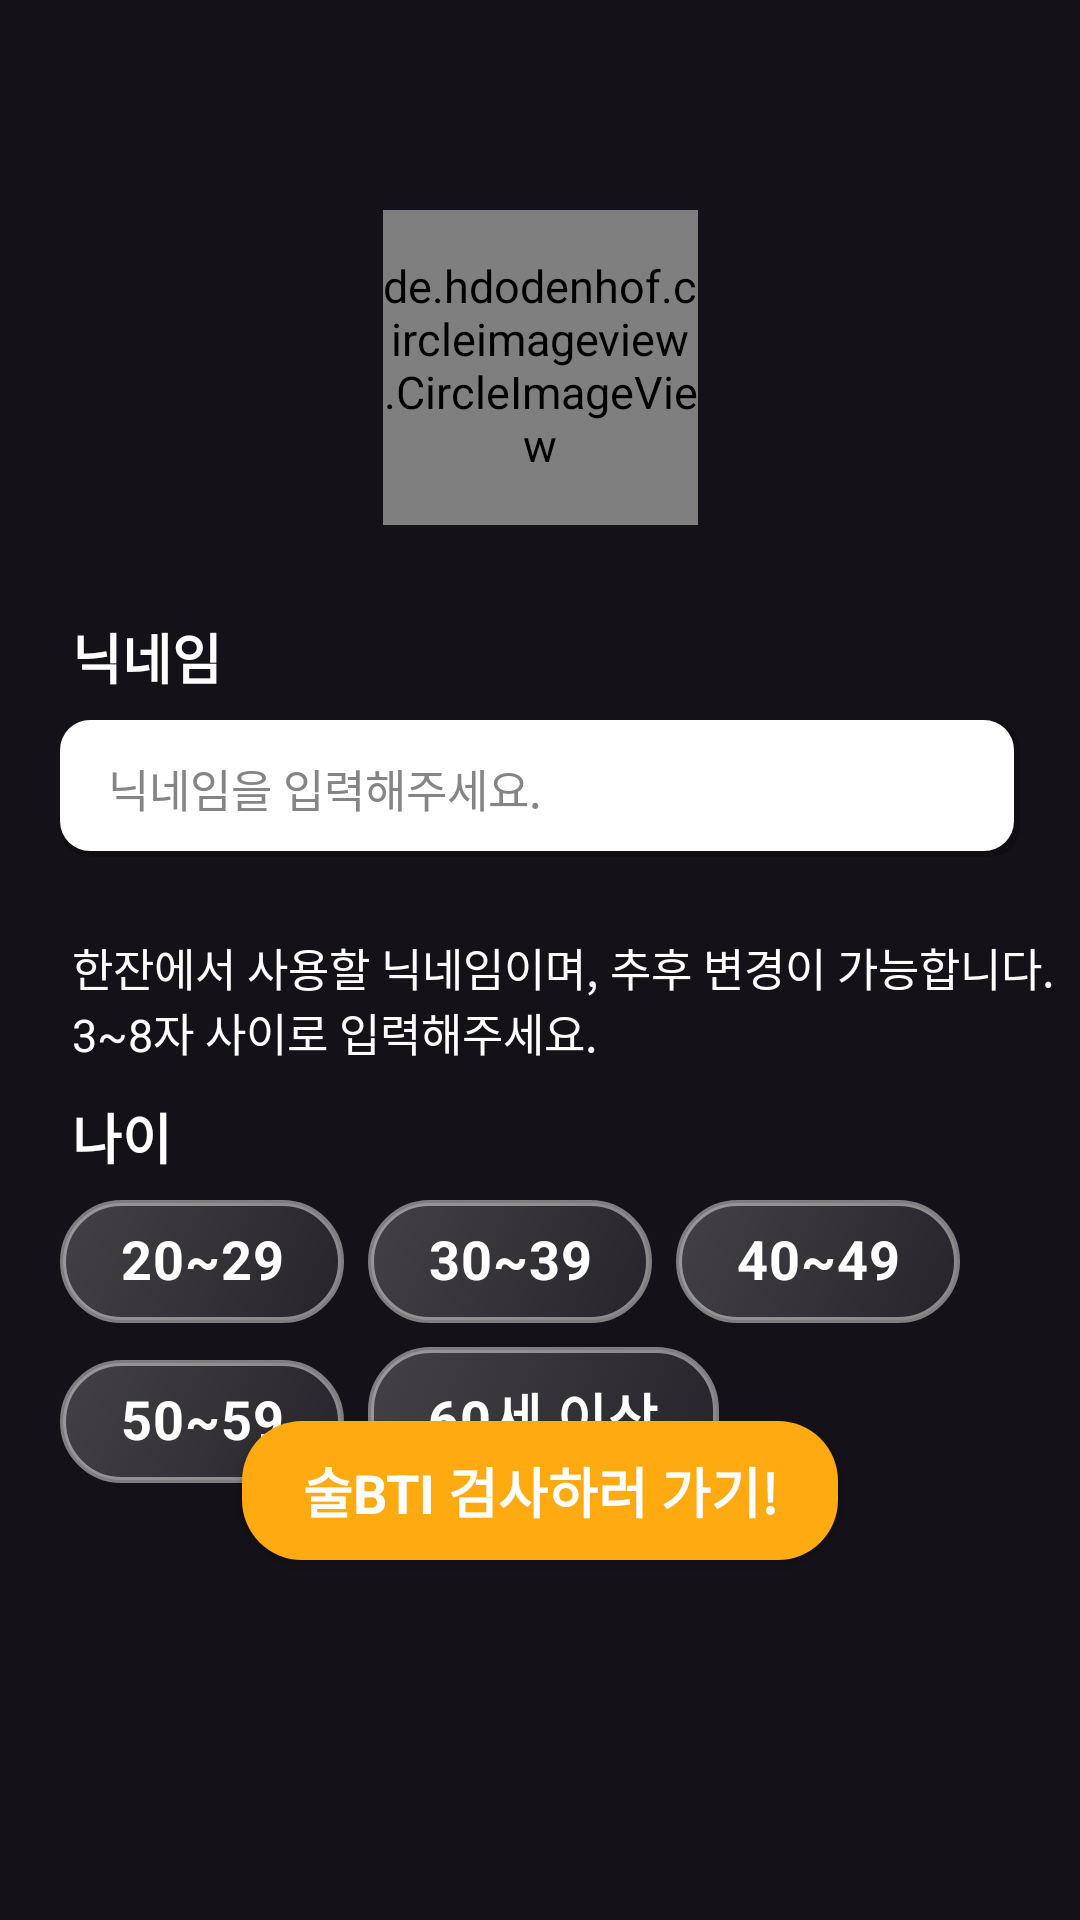

Layout XML and referenced resources for this Android screen:
<!-- AndroidManifest.xml: application theme Theme.HanZan -->
<!-- res/layout/activity_login.xml -->
<?xml version="1.0" encoding="utf-8"?>
<layout xmlns:android="http://schemas.android.com/apk/res/android"
    xmlns:app="http://schemas.android.com/apk/res-auto"
    xmlns:tools="http://schemas.android.com/tools">

    <data>
        <variable
            name="isNameChecked"
            type="java.lang.Boolean" />
        <variable
            name="isAgeChecked"
            type="java.lang.Boolean" />
    </data>

    <androidx.constraintlayout.widget.ConstraintLayout
        android:id="@+id/login_layout"
        android:layout_width="match_parent"
        android:layout_height="match_parent"
        android:background="@drawable/bg_main_background"
        tools:context=".ui.login.LoginActivity">

        <de.hdodenhof.circleimageview.CircleImageView
            android:id="@+id/login_user_profile_IV"
            android:layout_width="105dp"
            android:layout_height="105dp"
            app:layout_constraintTop_toTopOf="parent"
            android:layout_marginTop="70dp"
            app:layout_constraintStart_toStartOf="parent"
            app:layout_constraintEnd_toEndOf="parent"
            android:src="@drawable/src_user_dummy_icon"
            android:background="@drawable/bg_plate_circle_white_glass"/>

        <TextView
            android:layout_width="wrap_content"
            android:layout_height="wrap_content"
            android:text="@string/user_name"
            app:layout_constraintBottom_toTopOf="@id/login_user_name_ET"
            android:layout_marginBottom="8dp"
            app:layout_constraintStart_toStartOf="@id/login_user_name_ET"
            android:layout_marginStart="4dp"
            android:textSize="18sp"
            android:textStyle="bold"
            />

        <EditText
            android:id="@+id/login_user_name_ET"
            android:layout_width="match_parent"
            android:layout_height="wrap_content"
            android:layout_marginHorizontal="20dp"
            android:layout_marginTop="240dp"
            android:autofillHints="no"
            android:background="@drawable/bg_text_field_white"
            android:hint="@string/user_name_hint"
            android:inputType="textPersonName"
            android:maxLength="13"
            android:maxLines="1"
            android:paddingHorizontal="16dp"
            android:paddingVertical="12dp"
            android:textColor="@color/text_black"
            android:textColorHint="@color/text_hint"
            android:textSize="15sp"
            app:layout_constraintTop_toTopOf="parent"
            tools:ignore="TouchTargetSizeCheck"
            tools:layout_editor_absoluteX="20dp" />

        <TextView
            android:id="@+id/login_user_name_status_TV"
            android:layout_width="wrap_content"
            android:layout_height="wrap_content"
            app:layout_constraintTop_toBottomOf="@id/login_user_name_ET"
            android:layout_marginTop="4dp"
            app:layout_constraintEnd_toEndOf="@id/login_user_name_ET"
            android:layout_marginEnd="4dp"
            android:text=""
            android:textColor="@color/text_negative"
            android:textSize="15sp" />

        <TextView
            android:layout_width="wrap_content"
            android:layout_height="wrap_content"
            app:layout_constraintTop_toBottomOf="@id/login_user_name_ET"
            android:layout_marginTop="26dp"
            app:layout_constraintStart_toStartOf="@id/login_user_name_ET"
            android:layout_marginStart="4dp"
            android:text="@string/user_name_tip"
            android:textSize="15sp" />

        <TextView
            android:layout_width="wrap_content"
            android:layout_height="wrap_content"
            android:text="@string/user_age"
            app:layout_constraintBottom_toTopOf="@id/login_user_age_LL"
            android:layout_marginBottom="8dp"
            app:layout_constraintStart_toStartOf="@id/login_user_age_LL"
            android:layout_marginStart="24dp"
            android:textSize="18sp"
            android:textStyle="bold"
            />

        <LinearLayout
            android:id="@+id/login_user_age_LL"
            android:layout_width="match_parent"
            android:layout_height="wrap_content"
            app:layout_constraintTop_toTopOf="parent"
            app:layout_constraintStart_toStartOf="parent"
            app:layout_constraintEnd_toEndOf="parent"
            android:layout_marginTop="400dp"
            android:orientation="vertical">

            <LinearLayout
                android:layout_width="match_parent"
                android:layout_height="wrap_content"
                android:orientation="horizontal"
                android:paddingHorizontal="16dp">

                <CheckBox
                    android:id="@+id/login_user_age_20"
                    android:layout_width="wrap_content"
                    android:layout_height="wrap_content"
                    android:layout_marginHorizontal="4dp"
                    android:layout_marginBottom="4dp"
                    android:paddingVertical="10dp"
                    android:paddingHorizontal="20dp"
                    android:background="@drawable/selector_glass"
                    android:minWidth="0dp"
                    android:minHeight="0dp"
                    android:text="@string/user_age_20"
                    android:textColor="@color/text_primary"
                    android:textSize="18sp"
                    android:textStyle="bold"
                    android:gravity="center"
                    android:button="@null"
                    tools:ignore="TouchTargetSizeCheck" />

                <CheckBox
                    android:id="@+id/login_user_age_30"
                    android:layout_width="wrap_content"
                    android:layout_height="wrap_content"
                    android:layout_marginHorizontal="4dp"
                    android:layout_marginBottom="4dp"
                    android:paddingVertical="10dp"
                    android:paddingHorizontal="20dp"
                    android:background="@drawable/selector_glass"
                    android:minWidth="0dp"
                    android:minHeight="0dp"
                    android:text="@string/user_age_30"
                    android:textColor="@color/text_primary"
                    android:textSize="18sp"
                    android:textStyle="bold"
                    android:gravity="center"
                    android:button="@null"
                    tools:ignore="TouchTargetSizeCheck" />

                <CheckBox
                    android:id="@+id/login_user_age_40"
                    android:layout_width="wrap_content"
                    android:layout_height="wrap_content"
                    android:layout_marginHorizontal="4dp"
                    android:layout_marginBottom="4dp"
                    android:paddingVertical="10dp"
                    android:paddingHorizontal="20dp"
                    android:background="@drawable/selector_glass"
                    android:minWidth="0dp"
                    android:minHeight="0dp"
                    android:text="@string/user_age_40"
                    android:textColor="@color/text_primary"
                    android:textSize="18sp"
                    android:textStyle="bold"
                    android:gravity="center"
                    android:button="@null"
                    tools:ignore="TouchTargetSizeCheck" />

            </LinearLayout>

            <LinearLayout
                android:layout_width="match_parent"
                android:layout_height="wrap_content"
                android:orientation="horizontal"
                android:paddingHorizontal="16dp">

                <CheckBox
                    android:id="@+id/login_user_age_50"
                    android:layout_width="wrap_content"
                    android:layout_height="wrap_content"
                    android:layout_marginHorizontal="4dp"
                    android:layout_marginTop="4dp"
                    android:paddingVertical="10dp"
                    android:paddingHorizontal="20dp"
                    android:background="@drawable/selector_glass"
                    android:minWidth="0dp"
                    android:minHeight="0dp"
                    android:text="@string/user_age_50"
                    android:textColor="@color/text_primary"
                    android:textSize="18sp"
                    android:textStyle="bold"
                    android:gravity="center"
                    android:button="@null"
                    tools:ignore="TouchTargetSizeCheck" />

                <CheckBox
                    android:id="@+id/login_user_age_60over"
                    android:layout_width="wrap_content"
                    android:layout_height="wrap_content"
                    android:layout_marginHorizontal="4dp"
                    android:layout_marginTop="4dp"
                    android:paddingVertical="10dp"
                    android:paddingHorizontal="20dp"
                    android:background="@drawable/selector_glass"
                    android:minWidth="0dp"
                    android:minHeight="0dp"
                    android:text="@string/user_age_60over"
                    android:textColor="@color/text_primary"
                    android:textSize="18sp"
                    android:textStyle="bold"
                    android:gravity="center"
                    android:button="@null"
                    tools:ignore="TouchTargetSizeCheck" />

            </LinearLayout>
        </LinearLayout>

        <androidx.appcompat.widget.AppCompatButton
            android:id="@+id/login_next_btn"
            android:layout_width="wrap_content"
            android:layout_height="wrap_content"
            android:minWidth="0dp"
            android:minHeight="0dp"
            android:paddingVertical="10dp"
            android:paddingHorizontal="20dp"
            app:layout_constraintBottom_toBottomOf="parent"
            android:layout_marginBottom="120dp"
            app:layout_constraintStart_toStartOf="parent"
            app:layout_constraintEnd_toEndOf="parent"
            android:background="@drawable/bg_plate_yellow"
            android:text="@string/navigate_to_sbti_tip"
            android:textSize="18sp"
            android:textStyle="bold"
            android:textColor="@color/text_primary"
            visibleInvisible="@{isNameChecked &amp;&amp; isAgeChecked}" />
    </androidx.constraintlayout.widget.ConstraintLayout>
</layout>
<!-- resources referenced by this layout -->
<resources>
  <color name="text_black">#121212</color>
  <color name="text_hint">#858585</color>
  <color name="text_negative">#FF0000</color>
  <color name="text_primary">#FFFFFF</color>
  <!-- drawable bg_plate_circle_white_glass (drawable) -->
  <?xml version="1.0" encoding="utf-8"?>
  <shape xmlns:android="http://schemas.android.com/apk/res/android"
      android:shape="oval">
    <stroke
        android:width="2dp"
        android:color="#73FFFFFF"/>
    <gradient
        android:type="linear"
        android:angle="135"
        android:startColor="#14FFFFFF"
        android:endColor="#33FFFFFF" />
  </shape>
  <!-- drawable bg_plate_yellow (drawable) -->
  <?xml version="1.0" encoding="utf-8"?>
  <shape xmlns:android="http://schemas.android.com/apk/res/android">
      <solid android:color="#FFAA11" />
      <corners android:radius="20dp" />
  </shape>
  
      
  <!-- drawable selector_glass (drawable) -->
  <?xml version="1.0" encoding="utf-8"?>
  <selector xmlns:android="http://schemas.android.com/apk/res/android">
      <item android:state_checked="false"
          android:drawable="@drawable/bg_plate_white_glass">
      </item>
      <item android:state_checked="true"
          android:drawable="@drawable/bg_plate_yellow_glass"/>
  </selector>
  <string name="navigate_to_sbti_tip">술BTI 검사하러 가기!</string>
  <string name="user_age">나이</string>
  <string name="user_age_20">20~29</string>
  <string name="user_age_30">30~39</string>
  <string name="user_age_40">40~49</string>
  <string name="user_age_50">50~59</string>
  <string name="user_age_60over">60세 이상</string>
  <string name="user_name">닉네임</string>
  <string name="user_name_hint">닉네임을 입력해주세요.</string>
  <string name="user_name_tip">한잔에서 사용할 닉네임이며, 추후 변경이 가능합니다.\n3~8자 사이로 입력해주세요.</string>
  <style name="Theme.HanZan" parent="Base.Theme.HanZan">
          
          <item name="android:navigationBarColor">@android:color/transparent</item>
          <item name="android:statusBarColor">@android:color/transparent</item>
          <item name="android:windowLightStatusBar">?attr/isLightTheme</item>
      </style>
  <color name="color_white">#FFFFFF</color>
  <!-- drawable bg_plate_white_glass (drawable) -->
  <?xml version="1.0" encoding="utf-8"?>
  <shape xmlns:android="http://schemas.android.com/apk/res/android"
      android:shape="rectangle">
      <corners
          android:radius="20dp"/>
      <stroke
          android:width="2dp"
          android:color="#73FFFFFF"/>
      <gradient
          android:type="linear"
          android:angle="135"
          android:startColor="#14FFFFFF"
          android:endColor="#33FFFFFF" />
  </shape>
  
      
  <!-- drawable bg_plate_yellow_glass (drawable) -->
  <?xml version="1.0" encoding="utf-8"?>
  <shape xmlns:android="http://schemas.android.com/apk/res/android"
      android:shape="rectangle">
      <corners
          android:radius="20dp"/>
      <stroke
          android:width="2dp"
          android:color="#73FFAA11"/>
      <gradient
          android:type="linear"
          android:angle="135"
          android:startColor="#14FFAA11"
          android:endColor="#33FFAA11" />
  </shape>
  
      
  <color name="color_hanzan">#FFAA11</color>
  <color name="white">#FFFFFFFF</color>
  <style name="CustomSearchView" parent="Widget.AppCompat.SearchView" />
  <style name="CustomPopupMenu" parent="Widget.AppCompat.PopupMenu">
          <item name="android:gravity">center</item>
          <item name="android:minWidth">0dp</item>
      </style>
  <style name="CustomBottomSheet" parent="Theme.Design.BottomSheetDialog">
          <item name="bottomSheetStyle">@style/TransparentBottomSheetDialogFragmentChild</item>
      </style>
  <style name="TransparentBottomSheetDialogFragmentChild" parent="Widget.Design.BottomSheet.Modal">
          <item name="android:background">@android:color/transparent</item>
      </style>
</resources>
